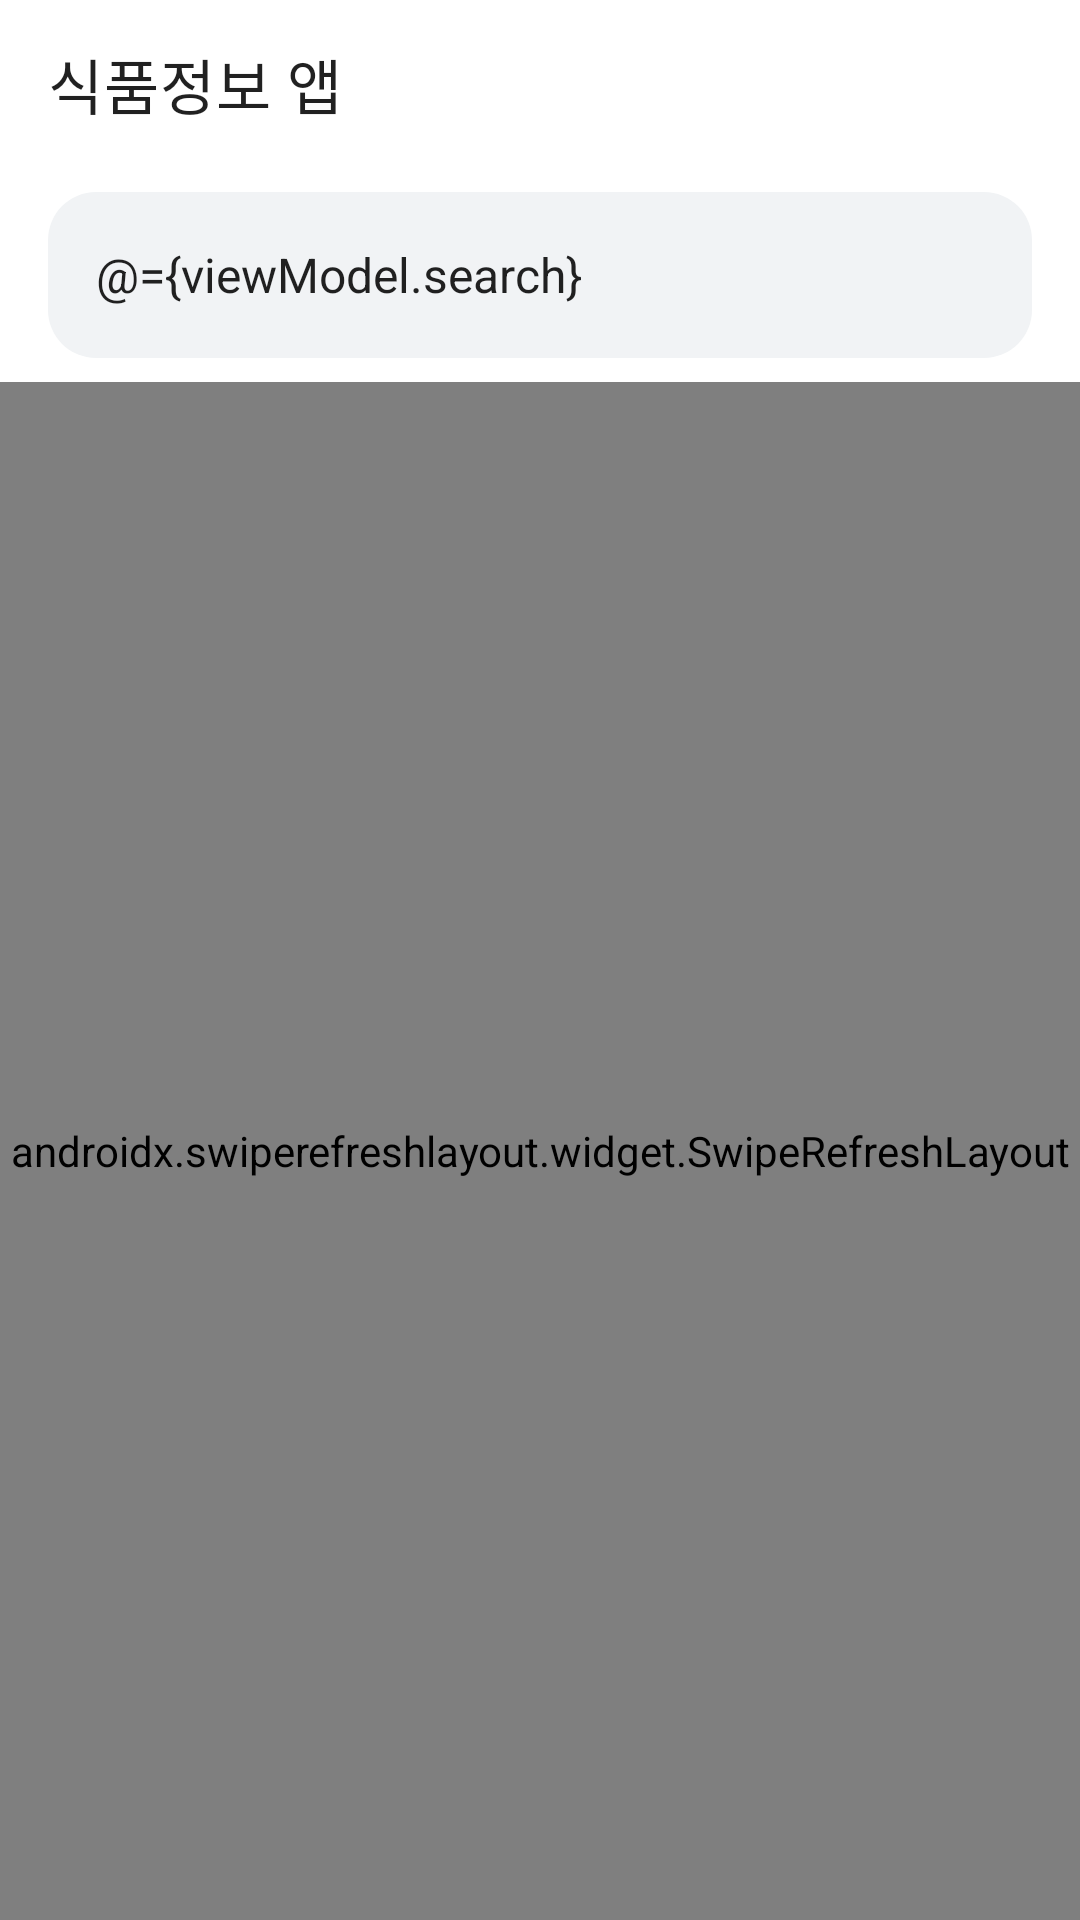

Android layout source for this screen:
<!-- AndroidManifest.xml: application theme Theme.EDCANRetrofit -->
<!-- res/layout/activity_main.xml -->
<?xml version="1.0" encoding="utf-8"?>
<layout xmlns:android="http://schemas.android.com/apk/res/android"
    xmlns:app="http://schemas.android.com/apk/res-auto"
    xmlns:tools="http://schemas.android.com/tools">

    <data>

        <variable
            name="viewModel"
            type="com.david0926.edcanretrofit.ui.main.MainViewModel" />

    </data>

    <androidx.constraintlayout.widget.ConstraintLayout
        android:layout_width="match_parent"
        android:layout_height="match_parent"
        tools:context=".ui.main.MainActivity">

        <androidx.appcompat.widget.Toolbar
            android:id="@+id/toolbar"
            android:layout_width="0dp"
            android:layout_height="wrap_content"
            app:layout_constraintEnd_toEndOf="parent"
            app:layout_constraintStart_toStartOf="parent"
            app:layout_constraintTop_toTopOf="parent"
            app:title="식품정보 앱" />

        <EditText
            android:id="@+id/editText"
            android:layout_width="0dp"
            android:layout_height="wrap_content"
            android:layout_marginHorizontal="16dp"
            android:layout_marginTop="8dp"
            android:background="@drawable/round_box"
            android:backgroundTint="@color/materialGray1"
            android:hint="식품 이름을 입력하세요"
            android:padding="16dp"
            android:text="@={viewModel.search}"
            android:textSize="16sp"
            app:layout_constraintEnd_toEndOf="parent"
            app:layout_constraintStart_toStartOf="parent"
            app:layout_constraintTop_toBottomOf="@+id/toolbar" />


        <androidx.swiperefreshlayout.widget.SwipeRefreshLayout
            android:id="@+id/swipe_main"
            android:layout_width="match_parent"
            android:layout_height="0dp"
            android:layout_marginTop="8dp"
            app:layout_constraintBottom_toBottomOf="parent"
            app:layout_constraintEnd_toEndOf="parent"
            app:layout_constraintHorizontal_bias="0.5"
            app:layout_constraintStart_toStartOf="parent"
            app:layout_constraintTop_toBottomOf="@+id/editText">

            <androidx.recyclerview.widget.RecyclerView
                android:id="@+id/recycler_main"
                android:layout_width="match_parent"
                android:layout_height="match_parent"
                app:bindFoodItems="@{viewModel.foodList}"
                tools:listitem="@layout/row_food" />

        </androidx.swiperefreshlayout.widget.SwipeRefreshLayout>

    </androidx.constraintlayout.widget.ConstraintLayout>
</layout>
<!-- res/layout/row_food.xml (included above) -->
<?xml version="1.0" encoding="utf-8"?>
<layout xmlns:android="http://schemas.android.com/apk/res/android"
    xmlns:app="http://schemas.android.com/apk/res-auto"
    xmlns:tools="http://schemas.android.com/tools">

    <data>

        <variable
            name="food"
            type="com.david0926.edcanretrofit.data.model.Food" />

    </data>

    <androidx.constraintlayout.widget.ConstraintLayout
        android:layout_width="match_parent"
        android:layout_height="wrap_content"
        android:layout_gravity="center"
        android:layout_marginHorizontal="16dp"
        android:layout_marginTop="12dp"
        android:layout_marginBottom="8dp"
        android:background="@drawable/round_box"
        android:elevation="4dp"
        android:padding="24dp"
        tools:context=".ui.food.FoodActivity">

        <ImageView
            android:id="@+id/imageView"
            android:layout_width="96dp"
            android:layout_height="96dp"
            android:cropToPadding="true"
            app:bindImageUrl="@{food.imgurl1}"
            app:layout_constraintBottom_toTopOf="@id/textView"
            app:layout_constraintEnd_toEndOf="parent"
            app:layout_constraintStart_toStartOf="parent"
            app:layout_constraintTop_toTopOf="parent"
            app:layout_constraintVertical_chainStyle="packed" />

        <TextView
            android:id="@+id/textView"
            android:layout_width="wrap_content"
            android:layout_height="wrap_content"
            android:layout_marginTop="8dp"
            android:ellipsize="end"
            android:maxLines="1"
            android:text="@{food.prdlstNm, default=`Food Name`}"
            android:textColor="@color/black"
            android:textSize="16sp"
            app:layout_constrainedWidth="true"
            app:layout_constraintBottom_toBottomOf="parent"
            app:layout_constraintEnd_toEndOf="parent"
            app:layout_constraintStart_toStartOf="parent"
            app:layout_constraintTop_toBottomOf="@+id/imageView" />

    </androidx.constraintlayout.widget.ConstraintLayout>
</layout>
<!-- resources referenced by this layout -->
<resources>
  <color name="black">#FF000000</color>
  <color name="materialGray1">#f1f3f5</color>
  <!-- drawable round_box (drawable) -->
  <?xml version="1.0" encoding="utf-8"?>
  <shape xmlns:android="http://schemas.android.com/apk/res/android"
      android:shape="rectangle">
      <solid android:color="@color/white" />
      <corners android:radius="@dimen/app_radius" />
  </shape>
  <style name="Theme.EDCANRetrofit" parent="Theme.MaterialComponents.DayNight.NoActionBar">
          
          <item name="colorPrimary">@color/purple_500</item>
          <item name="colorPrimaryVariant">@color/purple_700</item>
          <item name="colorOnPrimary">@color/white</item>
          
          <item name="colorSecondary">@color/teal_200</item>
          <item name="colorSecondaryVariant">@color/teal_700</item>
          <item name="colorOnSecondary">@color/black</item>
          
          <item name="android:statusBarColor" tools:targetApi="l">?attr/colorPrimaryVariant</item>
          
          <item name="android:ambientShadowAlpha">0.03</item>
          <item name="android:spotShadowAlpha">0.03</item>
      </style>
  <color name="white">#FFFFFFFF</color>
  <dimen name="app_radius">16dp</dimen>
  <color name="purple_500">#FF6200EE</color>
  <color name="purple_700">#FF3700B3</color>
  <color name="teal_200">#FF03DAC5</color>
  <color name="teal_700">#FF018786</color>
</resources>
